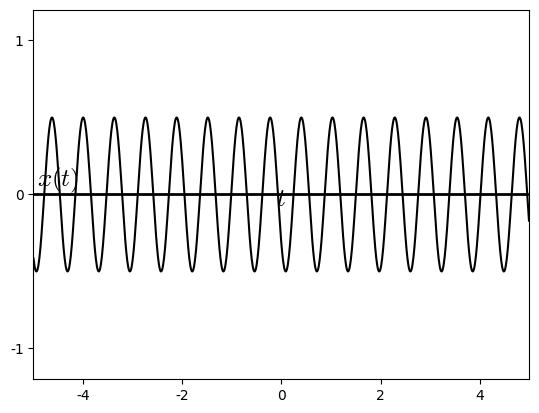

Write the Python code that produced this figure. (Note: this script raises an exception after producing the figure.)
#%matplotlib osx
%matplotlib inline

import matplotlib.pyplot as plt
import matplotlib.lines as ln
import numpy as np

plt.rcParams['font.family'] = 'Times New Roman'
plt.rcParams['mathtext.fontset'] = 'cm'

step = 0.01

fig = plt.figure(dpi=300)
#fig = plt.figure()
fig.patch.set_alpha(0.)

#(a)
ax =fig.add_subplot(111)

omega = 2
theta = 0.4
t = np.arange(-5, 5, step)
x = (1/2)*(np.cos(5*omega*(t-theta)))

plt.xlim([-5, 5])
plt.ylim([-1.2, 1.2])
plt.axhline(0, color='k', linewidth=2)
ax.xaxis.set_label_coords(1.02, 0.52)
ax.yaxis.set_label_coords(0.05,1.02)
plt.xlabel('$t$', fontsize=18)
plt.ylabel('$x(t)$', fontsize=18, rotation=0)
#plt.xticks([0,1,2,3,4,5,6])
plt.yticks([-1, 0, 1])

plt.plot(t, x, color='k')

plt.subplots_adjust(left=None, bottom=None, right=None, top=None, wspace=None, hspace=1.0)
#plt.savefig('./figures/fig4.12right2.eps')
plt.savefig('./figures/fig4.12right2.png')
plt.show()

plt.close()